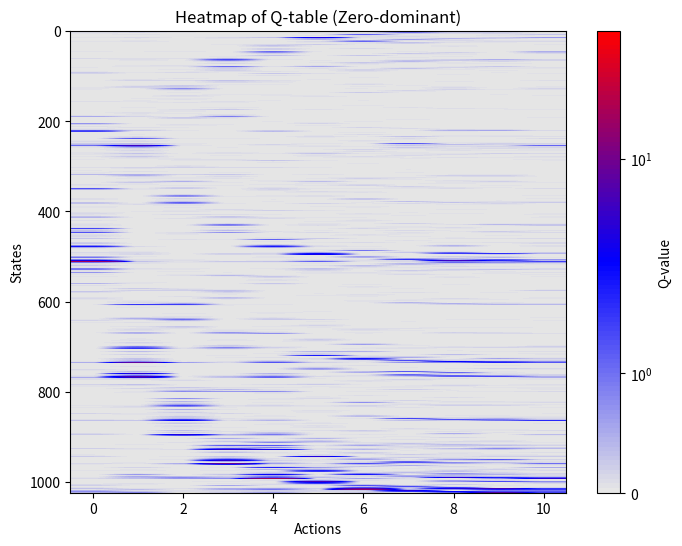

Python code for this plot:
# -*- coding: utf-8 -*-
# @Time     : 2/16/2025 20:08
# @Author   : Junyi
# @FileName: Q_learning.py
# @Software  : PyCharm
# Observing PEP 8 coding style
import numpy as np
import matplotlib.pyplot as plt
import matplotlib.colors as mcolors
import random

class Agent:
    def __init__(self, N, high_peak, low_peak):
        self.N = N
        self.Q_table = np.zeros((2 ** self.N, self.N + 1))
        # each row: one of the 2^N state;
        # each column: reward to flip the N-th element; the (N+1) column is status quo
        self.reality = [0] * 2 ** self.N  # all states are initialized as zeros
        self.high_peak_index = 2 ** self.N - 1  # 111111
        self.low_peak_index = 0   # 00000
        self.high_peak = high_peak
        self.low_peak = low_peak
        self.reality[self.high_peak_index] = high_peak
        self.reality[self.low_peak_index] = low_peak
        self.state = [random.randint(0, 1) for _ in range(self.N)]
        self.max_step = 100000  # make sure an episode can end with peaks
        self.informed_percentage = 0  # the percentage of states that are informed
        self.performance = 0
        self.steps = 0
        self.search_trajectory = []

    def learn(self, tau=20.0, alpha=0.2, gamma=0.9):
        """
        One episode concludes with local or global peaks and update its antecedent Q(s, a).
        Larger Tau: exploration (at 30, random walk);  Smaller Tau: exploitation
        :param tau: temperature regulates how sensitive the probability of choosing a given action is to the estimated Q
        :param state: current state, int
        :param alpha: learning rate (cf. Denrell 2004)
        :param gamma: emphasis on positional value (cf. Denrell 2004); gamma = 0.9 is best in Denrell 2004
        :return:
        """
        self.search_trajectory = []
        for perform_step in range(self.max_step):
            cur_state_index = self.binary_list_to_int(self.state)
            q_row = self.Q_table[cur_state_index]
            # q_row -= np.max(q_row)  # prevent numerical overflow and preserve softmax behavior
            exp_prob_row = np.exp(q_row / tau)
            prob_row = exp_prob_row / np.sum(exp_prob_row)
            action = np.random.choice(range(self.N + 1), p=prob_row)
            self.search_trajectory.append([cur_state_index, action])
            # print(self.state, cur_state_index, action)
            # taking an appropriate action from next state; based on current beliefs
            next_state = self.state.copy()
            if action < self.N:
                next_state[action] = 1 - self.state[action]
            next_state_index = int(''.join(map(str, next_state)), 2)
            # ===================
            # Choose a proper next action (I) softmax
            # next_q_row = self.Q_table[next_state_index]
            # next_exp_prob_row = np.exp(next_q_row / tau)
            # next_prob_row = next_exp_prob_row / np.sum(next_exp_prob_row)
            # next_action = np.random.choice(range(self.N + 1), p=next_prob_row)
            # next_state_quality = self.Q_table[next_state_index][next_action]

            # Choose a proper next action (II) best
            next_state_quality = max(self.Q_table[next_state_index])  # equal to zero when next state is peaks
            # ===================
            reward = self.reality[next_state_index]  # equal to non-zero when next state is peaks
            self.Q_table[cur_state_index][action] = ((1 - alpha) * self.Q_table[cur_state_index][action] +
                                                     alpha * (reward + gamma * next_state_quality))
            # Sequential search
            self.state = next_state.copy()
            if reward:  # If we reach a rewarded state, stop learning
                self.performance = reward
                self.steps = perform_step + 1
                break  # this break means that the Q_table for the next_state will not be updated.

        # Re-initialize
        cur_state_index = np.random.choice(range(1, 2 ** self.N - 2)) # cannot be the peaks!!
        self.state = self.int_to_binary_list(state_index = cur_state_index)
        self.informed_percentage = np.count_nonzero(np.any(self.Q_table != 0, axis=1)) / (2 ** self.N)

    def evaluate(self, tau=20.0):
        self.search_trajectory = []
        for perform_step in range(self.max_step):
            cur_state_index = self.binary_list_to_int(self.state)
            q_row = self.Q_table[cur_state_index]
            # q_row -= np.max(q_row)  # prevent numerical overflow and preserve softmax behavior
            exp_prob_row = np.exp(q_row / tau)
            prob_row = exp_prob_row / np.sum(exp_prob_row)
            action = np.random.choice(range(self.N + 1), p=prob_row)
            self.search_trajectory.append([cur_state_index, action])
            next_state = self.state.copy()
            if action < self.N:
                next_state[action] = 1 - self.state[action]
            # print(action, self.Q_table[cur_state_index])
            next_state_index = int(''.join(map(str, next_state)), 2)
            reward = self.reality[next_state_index]
            self.state = next_state.copy()
            if reward:
                self.performance = reward
                self.steps = perform_step + 1
                break
        # Re-initialize
        cur_state_index = np.random.choice(range(1, 2 ** self.N - 2))  # cannot be the peaks!!
        self.state = self.int_to_binary_list(state_index=cur_state_index)

    # def evaluate_max(self):
    #     self.state = [random.randint(0, 1) for _ in range(self.N)]
    #     for perform_step in range(self.max_step):
    #         cur_state_index = self.binary_list_to_int(self.state)
    #         q_row = self.Q_table[cur_state_index]
    #         action = np.argmax(q_row)
    #         next_state = self.state.copy()
    #         if action < self.N:
    #             next_state[action] = 1 - self.state[action]
    #         next_state_index = int(''.join(map(str, next_state)), 2)
    #         reward = self.reality[next_state_index]
    #         self.state = next_state
    #         if reward:
    #             self.performance = reward
    #             self.steps = perform_step
    #             break

    def int_to_binary_list(self, state_index):
        return [int(bit) for bit in format(state_index, f'0{self.N}b')]

    def binary_list_to_int(self, state):
        return int(''.join(map(str, state)), 2)

    def generate_state_with_hamming_distance(self, orientation_state, hamming_distance):
        """
        Generate a new state that is at a specific Hamming distance from the original state.

        :param orientation_state: the original state (e.g., global peak).
        :param hamming_distance: the number of bit flips to make.
        :return: A new state with the specified Hamming distance.
        """
        random.seed(None)
        new_state = orientation_state.copy()
        indices = list(range(self.N))
        flip_indices = random.sample(indices, hamming_distance)
        for idx in flip_indices:
            new_state[idx] = 1 - new_state[idx]
        return new_state

    def visualize_1(self):
        # Custom colormap: Light gray for zero, then blue → red for positive values
        colors = [(0.9, 0.9, 0.9), "blue", "red"]
        cmap = mcolors.LinearSegmentedColormap.from_list("custom_cmap", colors, N=100)

        # Use a logarithmic scale to enhance contrast if needed
        norm = mcolors.SymLogNorm(linthresh=1, linscale=0.5, vmin=0, vmax=np.max(self.Q_table))

        plt.figure(figsize=(8, 6))
        plt.imshow(self.Q_table, cmap=cmap, aspect='auto', norm=norm)
        plt.colorbar(label="Q-value")
        plt.xlabel("Actions")
        plt.ylabel("States")
        plt.title("Heatmap of Q-table (Zero-dominant)")
        plt.show()

    def visualize(self, search_trajectory=None):
        # Custom colormap: Light gray for zero, then blue → red for positive values
        colors = [(0.9, 0.9, 0.9), "blue", "red"]
        cmap = mcolors.LinearSegmentedColormap.from_list("custom_cmap", colors, N=100)

        # Use a logarithmic scale to enhance contrast if needed
        norm = mcolors.SymLogNorm(linthresh=1, linscale=0.5, vmin=0, vmax=np.max(self.Q_table))

        plt.figure(figsize=(8, 6))
        plt.imshow(self.Q_table, cmap=cmap, aspect='auto', norm=norm)
        plt.colorbar(label="Q-value")
        plt.xlabel("Actions")
        plt.ylabel("States")
        plt.title("Heatmap of Q-table (Zero-dominant)")

        if search_trajectory:
            states, actions = zip(*search_trajectory)  # Extract state and action sequences

            # Scatter plot to highlight visited (state, action) pairs
            plt.scatter(actions, states, color='yellow', edgecolors='black', s=50, label="Search Trajectory")

            # Draw arrows to show transitions
            for i in range(len(search_trajectory) - 1):
                s1, a1 = search_trajectory[i]  # Start point (current step)
                s2, a2 = search_trajectory[i + 1]  # End point (next step)

                plt.quiver(a1, s1, a2 - a1, s2 - s1, angles='xy', scale_units='xy', scale=1,
                           color='black', alpha=0.8, width=0.005, headlength=4, headwidth=3)

        plt.legend(loc="upper right")
        plt.show()

        # Apply logarithmic scaling for better contrast of large values
        # Q_table_log = np.log1p(self.Q_table)  # log(1 + Q_value) to avoid taking log of zero
        #
        # # Custom colormap with high contrast
        # cmap = plt.cm.hot  # Hot colormap for good contrast
        #
        # plt.figure(figsize=(8, 6))
        # plt.imshow(Q_table_log, cmap=cmap, aspect='auto')
        # plt.colorbar(label="Log-Scaled Q-value")
        # plt.xlabel("Actions")
        # plt.ylabel("States")
        # plt.title("Heatmap with Logarithmic Scaling")
        # plt.show()


if __name__ == '__main__':
    # 2 ^ 5 = 32 states
    random.seed(None)
    # search_trajectory = [[3, 1], [4, 2], [5, 0], [6, 3]]  # Example trajectory
    reward_list, step_list = [], []
    q_agent = Agent(N=10, high_peak=50, low_peak=10)
    for index in range(50):
        q_agent.learn(tau=20, alpha=0.2, gamma=0.9)
    q_agent.visualize_1()
    performance_1, performance_2 = 0, 0
    step_list_1, step_list_2 = [], []
    for _ in range(100):
        align_state = [random.randint(0, 1) for _ in range(10)]
        q_agent.state = align_state
        q_agent.evaluate(tau=20)
        # q_agent.visualize(search_trajectory=q_agent.search_trajectory)
        # print("Exploitation: ", q_agent.performance, q_agent.steps)
        if q_agent.performance == 50:
            performance_1 += 1
        step_list_1.append(q_agent.steps)

        q_agent.state = align_state
        q_agent.performance = 0
        q_agent.search_trajectory = []
        q_agent.evaluate(tau=0.1)
        # q_agent.visualize(search_trajectory=q_agent.search_trajectory)
        # print("Exploration: ", q_agent.performance, q_agent.steps)
        if q_agent.performance == 50:
            performance_2 += 1
        step_list_2.append(q_agent.steps)
    print("Performance Exploration: ", performance_1 / 100, "Exploitation: ", performance_2 / 100)
    print("Steps Exploration: ", sum(step_list_1) / len(step_list_1), "Exploitation: ", sum(step_list_2) / len(step_list_2))

    # aggregation test
    # q_agent = Agent(N=10, high_peak=50, low_peak=10)
    # for index in range(350):
    #     q_agent.learn(tau=20, alpha=0.2, gamma=0.9)
    # q_agent.visualize_1()
    # exploration_performance_list, exploration_step_list = [], []
    # for _ in range(200):
    #     q_agent.evaluate(tau=20)  # exploration
    #     exploration_performance_list.append(q_agent.performance)
    #     exploration_step_list.append(q_agent.steps)
    #     # q_agent.visualize(search_trajectory=q_agent.search_trajectory)
    # exploration_performance = sum([1 if reward == 50 else 0 for reward in exploration_performance_list]) / len(exploration_performance_list)
    # exploration_step = sum(exploration_step_list) / len(exploration_step_list)
    # print("Exploration: ", exploration_performance, exploration_step)
    #
    # exploitation_performance_list, exploitation_step_list = [], []
    # for _ in range(200):
    #     q_agent.evaluate(tau=0.1)  # exploitation
    #     exploitation_performance_list.append(q_agent.performance)
    #     exploitation_step_list.append(q_agent.steps)
    #     # q_agent.visualize(search_trajectory=q_agent.search_trajectory)
    # exploitation_performance = sum([1 if reward == 50 else 0 for reward in exploitation_performance_list]) / len(exploitation_performance_list)
    # exploitation_step = sum(exploitation_step_list) / len(exploitation_step_list)
    # print("Exploitation: ", exploitation_performance, exploitation_step)


    # print(q_agent.reality)
    # percentage_high_across_learning_length, percentage_low_across_learning_length = [], []
    # step_across_length = []
    # [50, 100, 150, 200, 250, 300, 350]
    # learning_length_list = [100, 200, 300]
    # agent_num = 50
    # for learning_length in learning_length_list:
    #     reward_across_agents = []
    #     step_across_agents = []
    #     for _ in range(agent_num):
    #         np.random.seed(None)
    #         q_agent = Agent(N=10, global_peak=50, local_peaks=[10])
    #         for _ in range(learning_length):
    #             q_agent.learn(tau=20, alpha=0.8, gamma=0.9)
    #         reward, step = q_agent.perform(tau=20)
    #         reward_across_agents.append(reward)
    #         step_across_agents.append(step)
    #
    #     percentage_high = sum([1 if reward == 50 else 0 for reward in reward_across_agents]) / agent_num
    #     percentage_low = sum([1 if reward == 10 else 0 for reward in reward_across_agents]) / agent_num
    #     ave_step = sum(step_across_agents) / len(step_across_agents)
    #
    #     percentage_high_across_learning_length.append(percentage_high)
    #     percentage_low_across_learning_length.append(percentage_low)
    #     step_across_length.append(ave_step)
    #
    # plt.plot(learning_length_list, percentage_high_across_learning_length, "-", color='k', linewidth=2, label="High Peak")
    # plt.plot(learning_length_list, percentage_low_across_learning_length, "--", color='k', linewidth=2, label="Low Peak")
    # plt.plot(learning_length_list, step_across_length, "-", color='grey', linewidth=2, label="Low Peak")
    # # Add labels and title
    # plt.xlabel('Performance')
    # plt.ylabel('Learning Length')
    # plt.title('Performance Implications of Maximization vs. Softmax Strategies')
    #
    # # Add grid and legend
    # plt.grid(True)
    # plt.legend()
    #
    # # Show the plot
    # plt.show()
